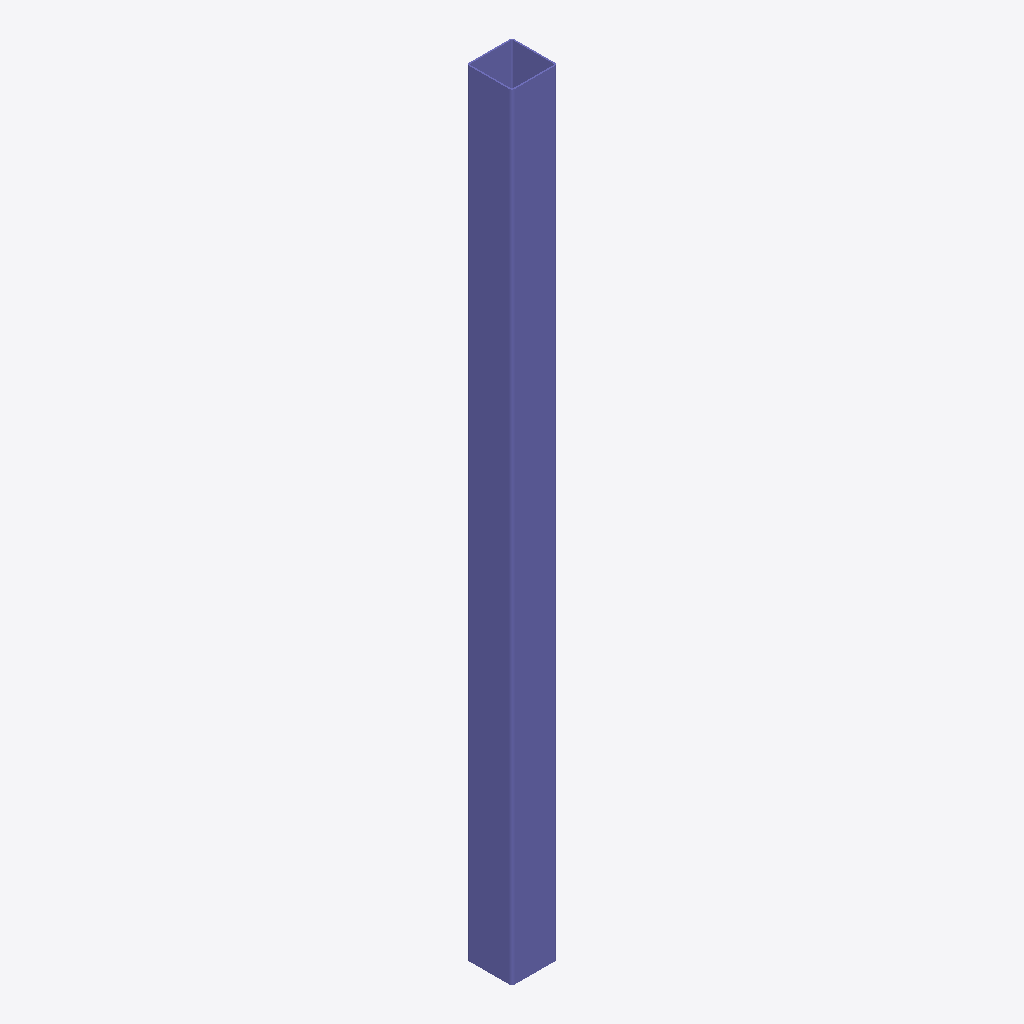
Isometric view of an IFC building model (IFC-SPF (STEP), schema IFC2X3, length unit millimetre), seen from the south-west, elements coloured by IFC class: 1 column (violet).
Extent 0.2 m × 0.2 m × 4.2 m (x, y, z). Storeys (1): Undefined at 0.00 m. Elements (1): 1 IfcColumn.

HEADER;
FILE_DESCRIPTION(('ViewDefinition[AISC_Steel_Detailing]','Option [BaseQuantities:Off]','Option [GridExport:On]','Option [Assemblies:Off]','Option [Bolts:On]','Option [Rebars:On]','Option [PourObjects:Off]','Option [Welds:On]','Option [SurfaceTreatments:On]','Option [LocationBy:0]','Option [ViewColors:Off]','Option [SectionedSpine:Off]','[2 more]'),'2;1');
FILE_NAME('c_36_Qty_2.ifc','2026-05-16T11:52:52',('GIOVANNIPC\\gcorrea'),('Structural Designer'),'IFC Database version: Work','Tekla Structures 2020 Service Pack 5, IFC Export','');
FILE_SCHEMA(('IFC2X3'));
ENDSEC;
DATA;
#37=IFCPROJECT('2G7ZFDNE16yBDU14FA92Me',#5,'Proyecto',$,$,$,$,(#11),#36);
#39=IFCSITE('2xvEzEinjBTea80yOTcujY',#5,'Obra',$,$,#38,$,$,.ELEMENT.,$,$,$,$,$);
#41=IFCBUILDING('15nLTL7Nv9QAzwn_FrtLEv',#5,'Undefined',$,$,#40,$,$,.ELEMENT.,$,$,$);
#43=IFCBUILDINGSTOREY('29hdEUCErFze9E_VIAceOd',#5,'Undefined',$,$,#42,$,$,.ELEMENT.,0.0);
#58=IFCCOLUMN('2f_Lalt7b54ONLAVc5n4FG',#44,'COLUMN','[]250*8','[]250*8',#47,#57,'IDa9f9592f-dc79-4511-85d5-29f985c443d0');
ENDSEC;
